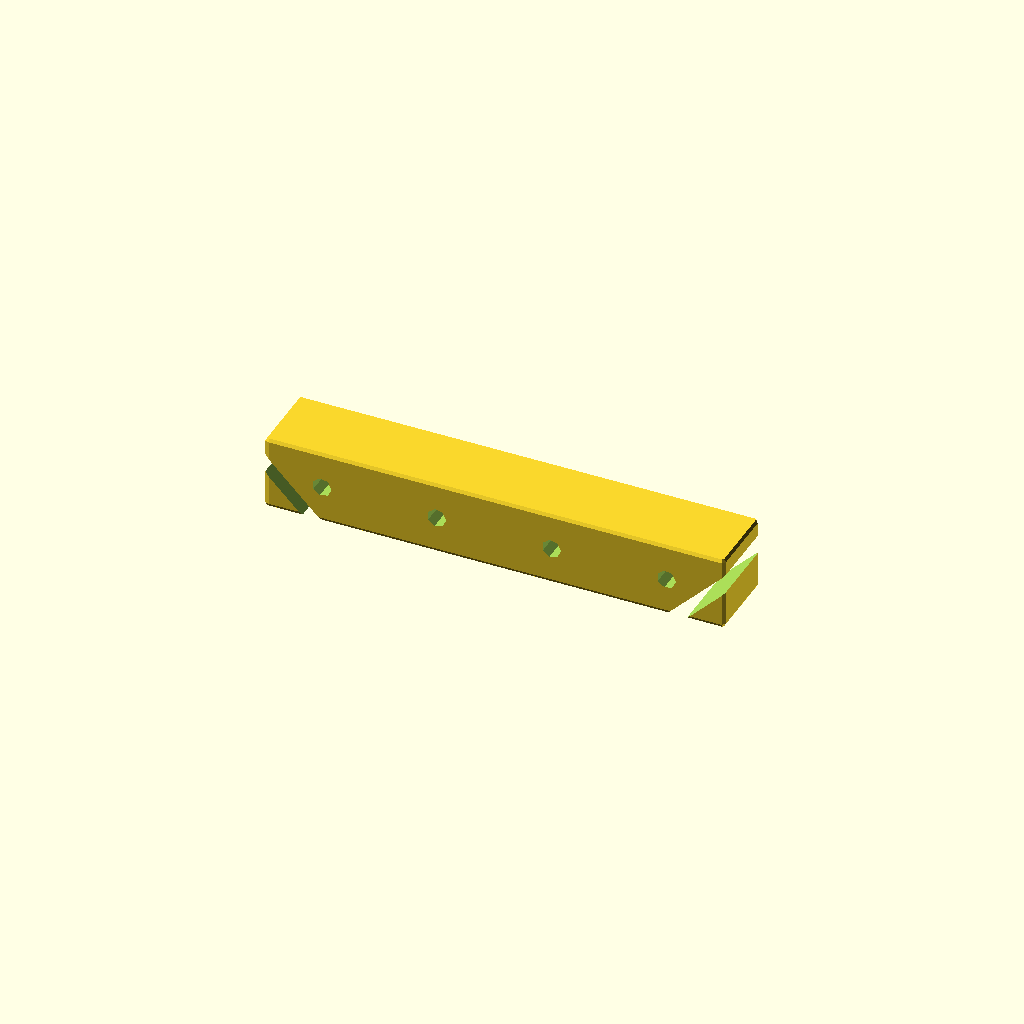
Cell 1 — every parameter at its default value.
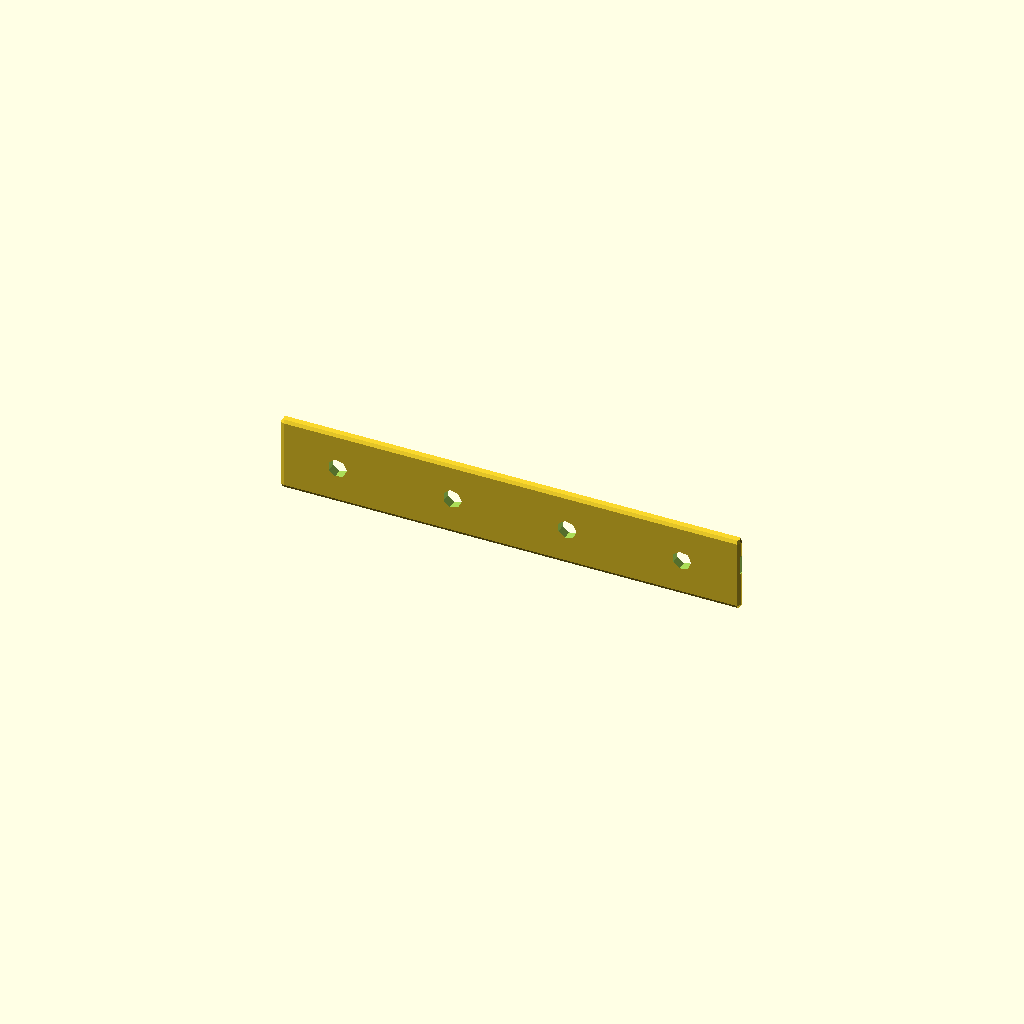
Cell 2 — rail_W set to 0.5, the other parameters unchanged.
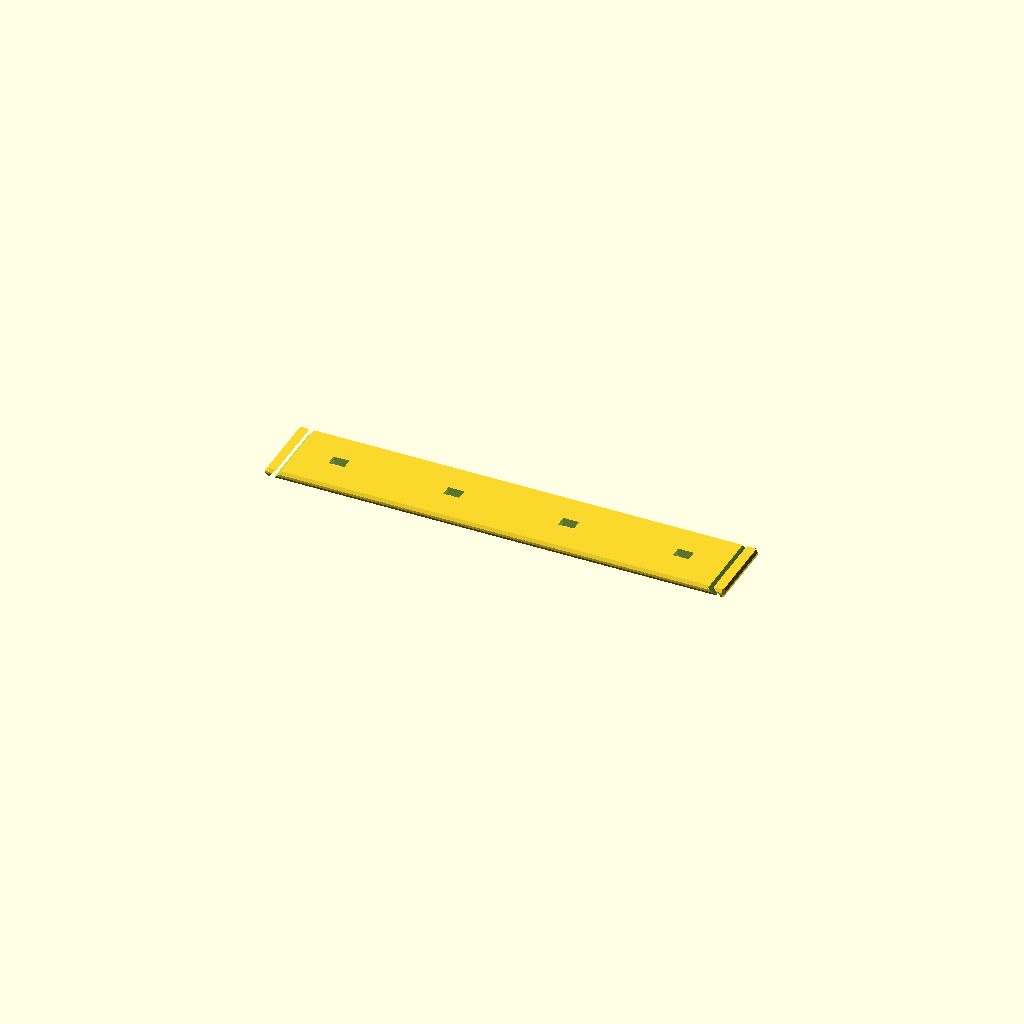
Cell 3 — rail_H set to 0.5, the other parameters unchanged.
One fixed orthographic camera (rotation 55°, 0°, 25°; colour scheme Cornfield) for every cell.
The OpenSCAD source (results/nopscadlib/craft/scad/rail__HGH15CA.scad):
// Parameters
rail_L = 100.0; //[50.0:200.0:1]
rail_W = 15.0; //[7.5:30.0:0.5]
rail_H = 15.0; //[7.5:30.0:0.5]
hole_d = 4.2; //[2.0:8.0:0.1]
hole_count = 4; //[2:8:1]
end_margin = 12.0; //[6.0:24.0:0.5]
chamfer_L = 1.5; //[0.5:4.0:0.1]
fillet_r = 0.8; //[0.2:2.5:0.1]
overlap = 1.0; //[0.5:2.0:0.1]

// Rail Body with Edge Fillets
module rail_body_raw() {
  cube([rail_L, rail_W, rail_H], center=true);
}

module fillet_sphere() {
  sphere(r=fillet_r, center=true);
}

module edge_fillets() {
  minkowski() {
    rail_body_raw();
    fillet_sphere();
  }
}

// End Chamfers
module chamfer_cut_pos() {
  translate([rail_L/2 - chamfer_L, 0, 0])
  rotate([0, 45, 0])
  cube([chamfer_L*2, rail_W*2, rail_H*2], center=true);
}

module chamfer_cut_neg() {
  translate([-rail_L/2 + chamfer_L, 0, 0])
  rotate([0, -45, 0])
  cube([chamfer_L*2, rail_W*2, rail_H*2], center=true);
}

module end_chamfers() {
  difference() {
    edge_fillets();
    chamfer_cut_pos();
    chamfer_cut_neg();
  }
}

// Mounting Holes
module mount_hole_1() {
  translate([-rail_L/2 + end_margin, 0, 0])
  rotate([90, 0, 0])
  cylinder(r=hole_d/2, h=rail_H + overlap*2, center=true);
}

module mount_hole_2() {
  translate([-rail_L/2 + end_margin + (rail_L - 2*end_margin)/3, 0, 0])
  rotate([90, 0, 0])
  cylinder(r=hole_d/2, h=rail_H + overlap*2, center=true);
}

module mount_hole_3() {
  translate([-rail_L/2 + end_margin + 2*(rail_L - 2*end_margin)/3, 0, 0])
  rotate([90, 0, 0])
  cylinder(r=hole_d/2, h=rail_H + overlap*2, center=true);
}

module mount_hole_4() {
  translate([rail_L/2 - end_margin, 0, 0])
  rotate([90, 0, 0])
  cylinder(r=hole_d/2, h=rail_H + overlap*2, center=true);
}

module mounting_holes() {
  union() {
    mount_hole_1();
    mount_hole_2();
    mount_hole_3();
    mount_hole_4();
  }
}

// Rail Body with Holes
module rail_body() {
  difference() {
    end_chamfers();
    mounting_holes();
  }
}

// Engraved Markings Placeholder
module engraved_markings_placeholder() {
  translate([0, 0, rail_H/2 - rail_H*0.01])
  cube([rail_L*0.2, rail_W*0.2, rail_H*0.02], center=true);
}

// Complete Model
module complete_model() {
  rail_body();
}

// Final Output
complete_model();
Customizer parameters (derived from the source; name, type, default, range or options):
rail_L: number, default 100, range 1 to 50, step 200
rail_W: number, default 15, range 0.5 to 7.5, step 30
rail_H: number, default 15, range 0.5 to 7.5, step 30
hole_d: number, default 4.2, range 0.1 to 2, step 8
hole_count: number, default 4, range 1 to 2, step 8
end_margin: number, default 12, range 0.5 to 6, step 24
chamfer_L: number, default 1.5, range 0.1 to 0.5, step 4
fillet_r: number, default 0.8, range 0.1 to 0.2, step 2.5
overlap: number, default 1, range 0.1 to 0.5, step 2
